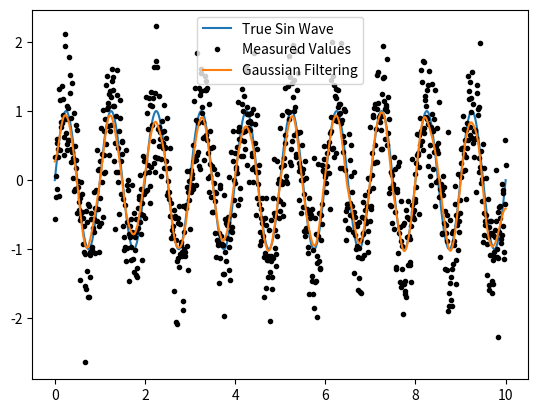

Reproduce this figure in Python.
import numpy as np
from scipy.ndimage import filters
import matplotlib.pyplot as plt
from scipy.signal.windows import gaussian
import statistics

if __name__ == '__main__':
    # Initialise some variables related to the time series
    # The number of values in the time series
    time_series_value_amount = 1000

    # Number of oscillations of the sin wave
    length = 10

    # Generating X values for the time series
    x = np.linspace(0, length, time_series_value_amount)

    # Generating noise for the data
    noise = np.random.normal(scale=0.5, size=time_series_value_amount)

    # Generating a sine wave for the data
    sin_wave = np.sin(2 * np.pi * x)

    # Combining the sine wave with the noise to form the Y data, which can then be filtered.
    y = sin_wave + noise

    # Plotting the line of the sine wave
    plt.plot(x, sin_wave)

    # Plotting the noisy Y data
    plt.plot(x, y, ls='none', marker='.', color='k')

    # Gaussian filtering of time series data
    b = gaussian(40, 8)
    gauss = filters.convolve1d(y, b / b.sum())

    # Print the deviation of the filtered data from a true sine wave
    print("Root Mean Square deviation of Gaussian Filtering: ",
          np.sqrt(np.sum(np.power(sin_wave - gauss, 2))) / time_series_value_amount)
    print("Mean of data: ", statistics.mean(y))
    print("Median of data: ", statistics.median(y))
    print("Minimum value in data: ", min(y))

    # Plotting gaussian filtered data, adding a legend to the plot and saving the figure
    plt.plot(x, gauss)
    plt.legend(['True Sin Wave', 'Measured Values', 'Gaussian Filtering'], loc='upper center')
    plt.savefig("plot.png")
